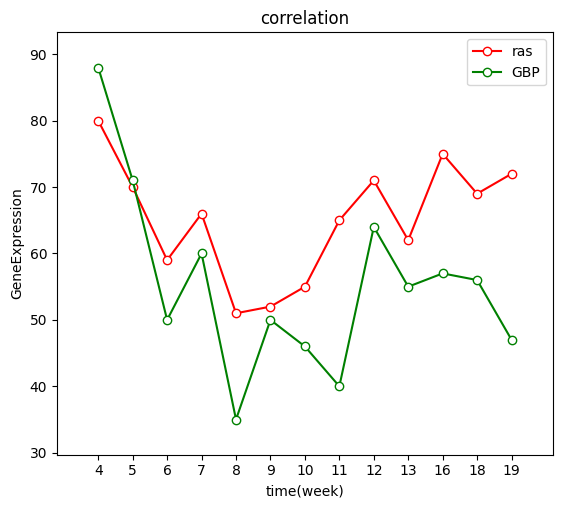

Write the Python code that produced this figure.
# -*- coding: utf-8 -*-
"""
Created on Wed Oct 16 19:17:00 2019

[redacted]
"""

# encoding=utf-8
import matplotlib.pyplot as plt
from pylab import *                 #支持中文
mpl.rcParams['font.sans-serif'] = ['SimHei']
 
time = [4,5,6,7,8,9,10,11,12,13,16,18,19]
x = range(len(time))
APOL1 = [80,70,59,66,51,52,55,65,71,62,75,69,72]
ATM=[88,71,50,60,35,50,46,40,64,55,57,56,47]


plt.plot(x, APOL1, marker='o', color='r',mec='r', mfc='w',label=u'ras')
#可用MarkerEdgeColor或mec设置标记边缘颜色；MarkerFaceColor或mfc设置标记填充颜色;MarkerSize设置标记大小
 # r：红色 w：白色 g：绿色  b：蓝色  c：青绿色  m：洋红色  k：黑色
plt.plot(x, ATM, marker='o',color='g', mec='g', mfc='w',label=u'GBP')


plt.legend() # 让图例生效
plt.xticks(x, time, rotation=0)
plt.margins(0.1)#居中显示
plt.subplots_adjust(bottom=0)#调整子图布局
plt.xlabel(u"time(week)") #X轴标签
plt.ylabel("GeneExpression") #Y轴标签
plt.title("correlation") #标题
 
plt.show()